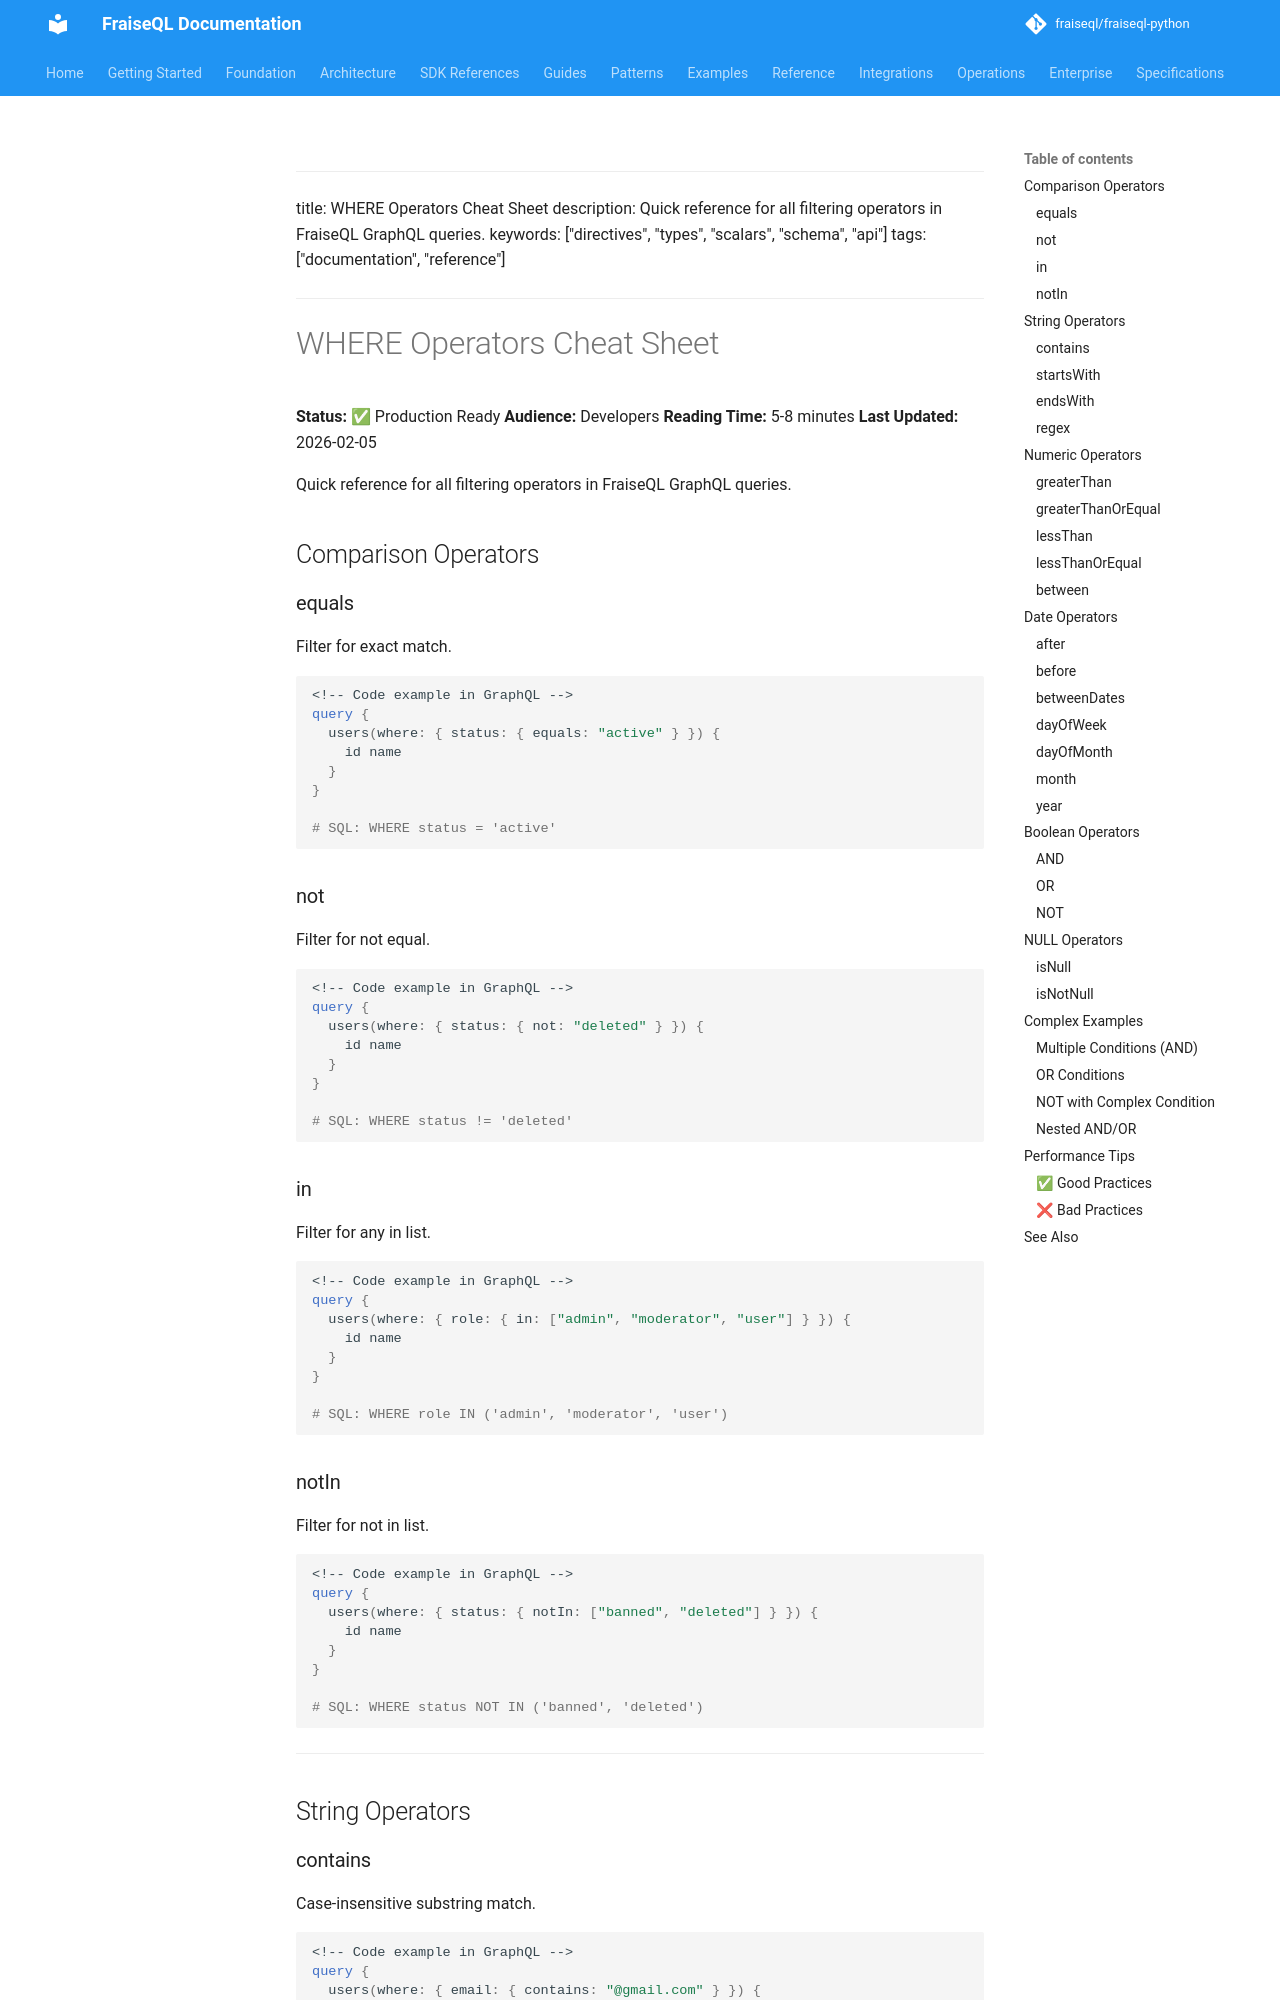

repository: fraiseql/fraiseql-python · page: reference/where-operators-cheatsheet/index.html · generator: mkdocs

<!-- Skip to main content -->
---

title: WHERE Operators Cheat Sheet
description: Quick reference for all filtering operators in FraiseQL GraphQL queries.
keywords: ["directives", "types", "scalars", "schema", "api"]
tags: ["documentation", "reference"]
---

# WHERE Operators Cheat Sheet

**Status:** ✅ Production Ready
**Audience:** Developers
**Reading Time:** 5-8 minutes
**Last Updated:** 2026-02-05

Quick reference for all filtering operators in FraiseQL GraphQL queries.

## Comparison Operators

### equals

Filter for exact match.

```graphql
<!-- Code example in GraphQL -->
query {
  users(where: { status: { equals: "active" } }) {
    id name
  }
}

# SQL: WHERE status = 'active'
```
<!-- Code example in TEXT -->

### not

Filter for not equal.

```graphql
<!-- Code example in GraphQL -->
query {
  users(where: { status: { not: "deleted" } }) {
    id name
  }
}

# SQL: WHERE status != 'deleted'
```
<!-- Code example in TEXT -->

### in

Filter for any in list.

```graphql
<!-- Code example in GraphQL -->
query {
  users(where: { role: { in: ["admin", "moderator", "user"] } }) {
    id name
  }
}

# SQL: WHERE role IN ('admin', 'moderator', 'user')
```
<!-- Code example in TEXT -->

### notIn

Filter for not in list.

```graphql
<!-- Code example in GraphQL -->
query {
  users(where: { status: { notIn: ["banned", "deleted"] } }) {
    id name
  }
}

# SQL: WHERE status NOT IN ('banned', 'deleted')
```
<!-- Code example in TEXT -->

---

## String Operators
